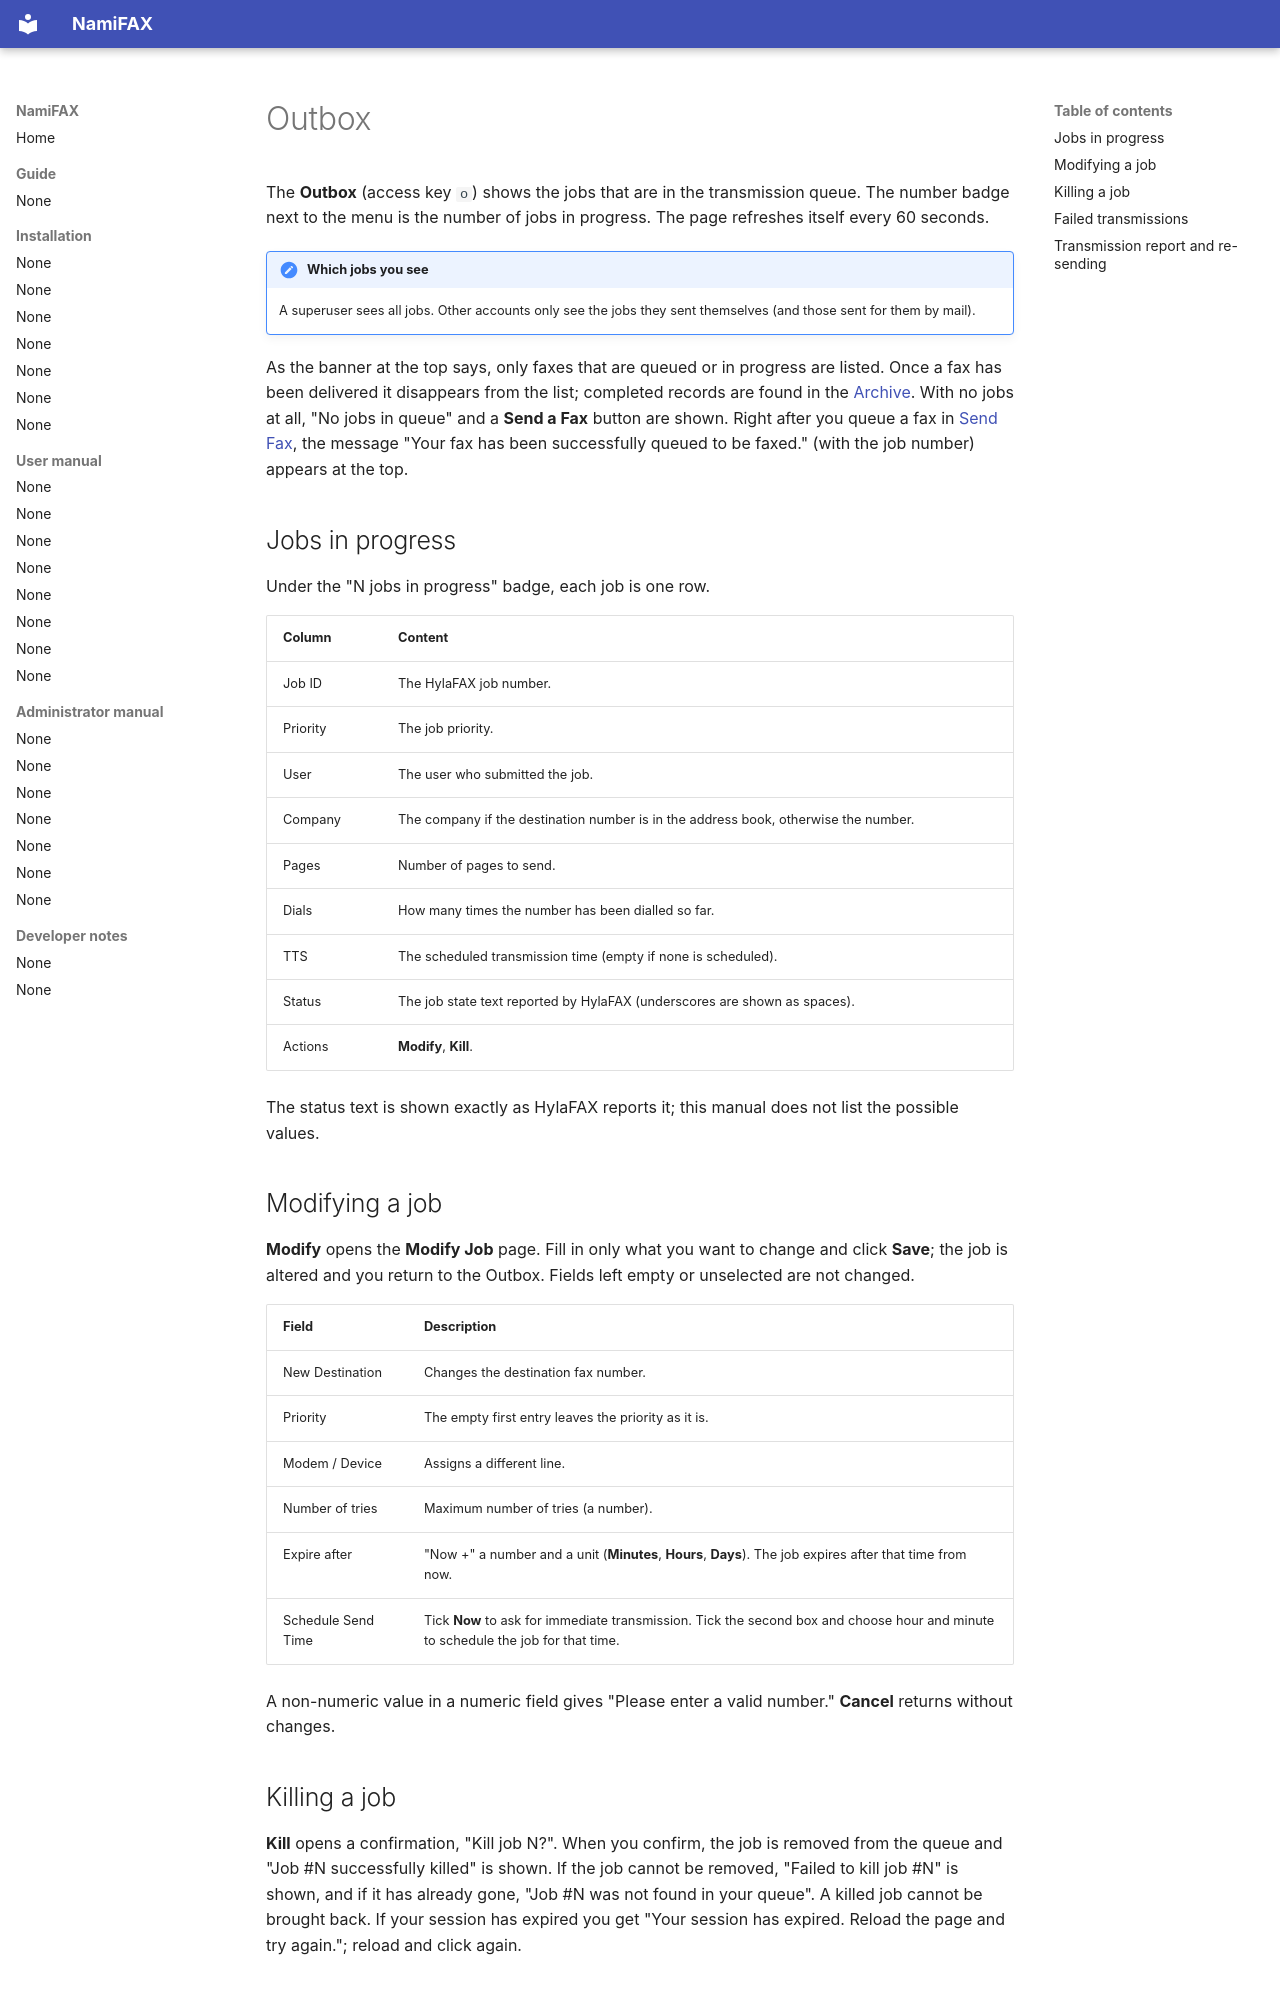

repository: search5/nami-fax · page: en/manual/outbox/index.html · generator: mkdocs

# Outbox

The **Outbox** (access key `o`) shows the jobs that are in the transmission queue. The number badge next to the menu is the number of jobs in progress. The page refreshes itself every 60 seconds.

!!! note "Which jobs you see"
    A superuser sees all jobs. Other accounts only see the jobs they sent themselves (and those sent for them by mail).

As the banner at the top says, only faxes that are queued or in progress are listed. Once a fax has been delivered it disappears from the list; completed records are found in the [Archive](archive.md). With no jobs at all, "No jobs in queue" and a **Send a Fax** button are shown. Right after you queue a fax in [Send Fax](send-fax.md), the message "Your fax has been successfully queued to be faxed." (with the job number) appears at the top.

## Jobs in progress

Under the "N jobs in progress" badge, each job is one row.

| Column | Content |
|---|---|
| Job ID | The HylaFAX job number. |
| Priority | The job priority. |
| User | The user who submitted the job. |
| Company | The company if the destination number is in the address book, otherwise the number. |
| Pages | Number of pages to send. |
| Dials | How many times the number has been dialled so far. |
| TTS | The scheduled transmission time (empty if none is scheduled). |
| Status | The job state text reported by HylaFAX (underscores are shown as spaces). |
| Actions | **Modify**, **Kill**. |

The status text is shown exactly as HylaFAX reports it; this manual does not list the possible values.

## Modifying a job

**Modify** opens the **Modify Job** page. Fill in only what you want to change and click **Save**; the job is altered and you return to the Outbox. Fields left empty or unselected are not changed.

| Field | Description |
|---|---|
| New Destination | Changes the destination fax number. |
| Priority | The empty first entry leaves the priority as it is. |
| Modem / Device | Assigns a different line. |
| Number of tries | Maximum number of tries (a number). |
| Expire after | "Now +" a number and a unit (**Minutes**, **Hours**, **Days**). The job expires after that time from now. |
| Schedule Send Time | Tick **Now** to ask for immediate transmission. Tick the second box and choose hour and minute to schedule the job for that time. |

A non-numeric value in a numeric field gives "Please enter a valid number." **Cancel** returns without changes.

## Killing a job

**Kill** opens a confirmation, "Kill job N?". When you confirm, the job is removed from the queue and "Job #N successfully killed" is shown. If the job cannot be removed, "Failed to kill job #N" is shown, and if it has already gone, "Job #N was not found in your queue". A killed job cannot be brought back. If your session has expired you get "Your session has expired. Reload the page and try again."; reload and click again.
